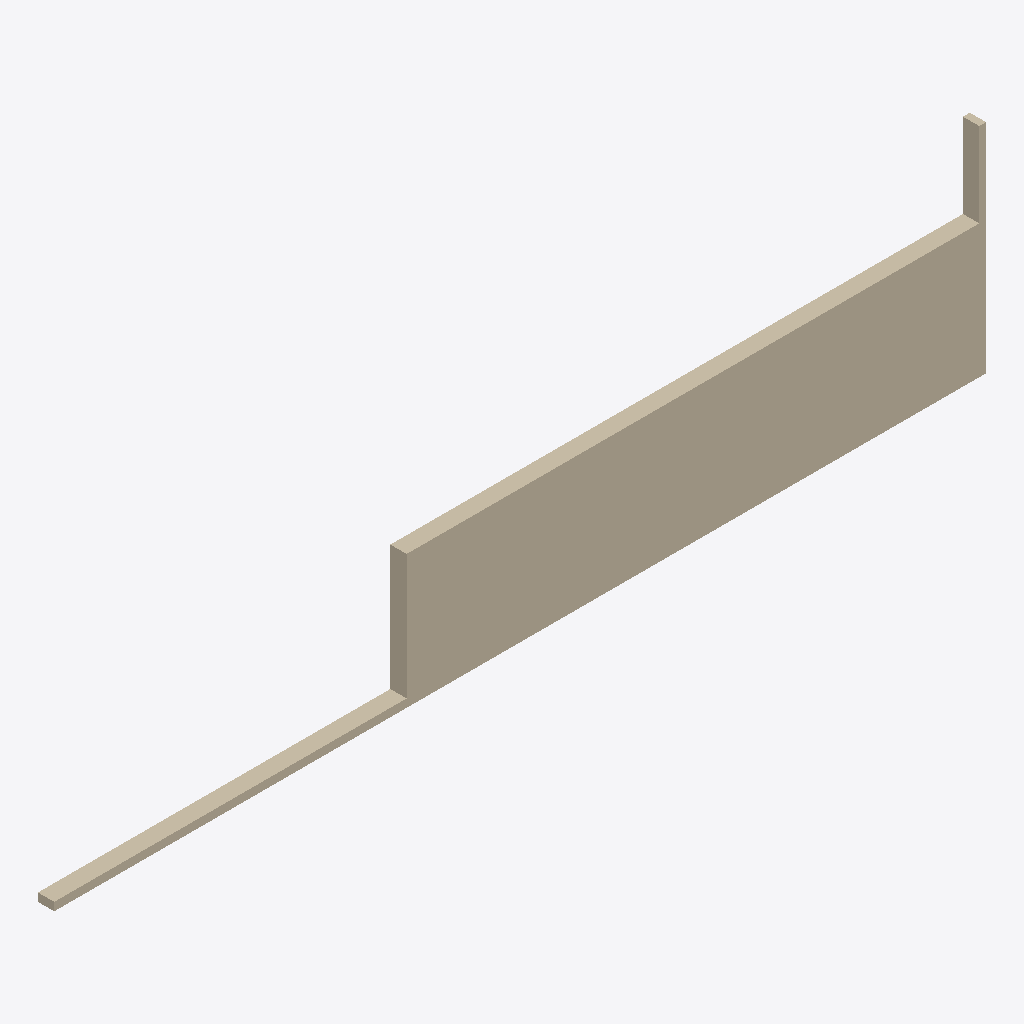
Isometric view of an IFC building model (IFC-SPF (STEP), schema IFC4, length unit millimetre), seen from the south-west, elements coloured by IFC class: 1 wall (beige).
Extent 17.1 m × 0.3 m × 4.0 m (x, y, z). Storeys (1): dddd at 3.90 m. Elements (1): 1 IfcWallStandardCase.

HEADER;
FILE_DESCRIPTION(('ViewDefinition [CoordinationView]'),'2;1');
FILE_NAME('','',(''),(''),'','','');
FILE_SCHEMA(('IFC4'));
ENDSEC;
DATA;
#208=IFCPROJECT('0wMW0I5Sj5VQAhHpzf8g5W',$,'dddddd',$,$,'ddd','D',(#24),#209);
#206=IFCSITE('0wMW0I5Sj5VQAhHpzf8g5Y',$,'ddddd',$,$,#11,$,$,.ELEMENT.,(50,5,59,999999),(14,29,59,999999),0.0,$,$);
#203=IFCBUILDING('0wMW0I5Sj5VQAhHpzf8g5X',$,'ddddd',$,$,#10,$,'dddddd',.ELEMENT.,$,$,$);
#204=IFCBUILDINGSTOREY('0wMW0I5Sj5VQAhHp_MtLmc',$,'dddd',$,'dddd',#9,$,'2NP',.ELEMENT.,3899.9999999998);
#1=IFCWALLSTANDARDCASE('2xteMpLbr2UOj0X3MrIDlo',$,'ddddd:4227055',$,'ddddd',#8,#21,'4227055',$);
ENDSEC;
